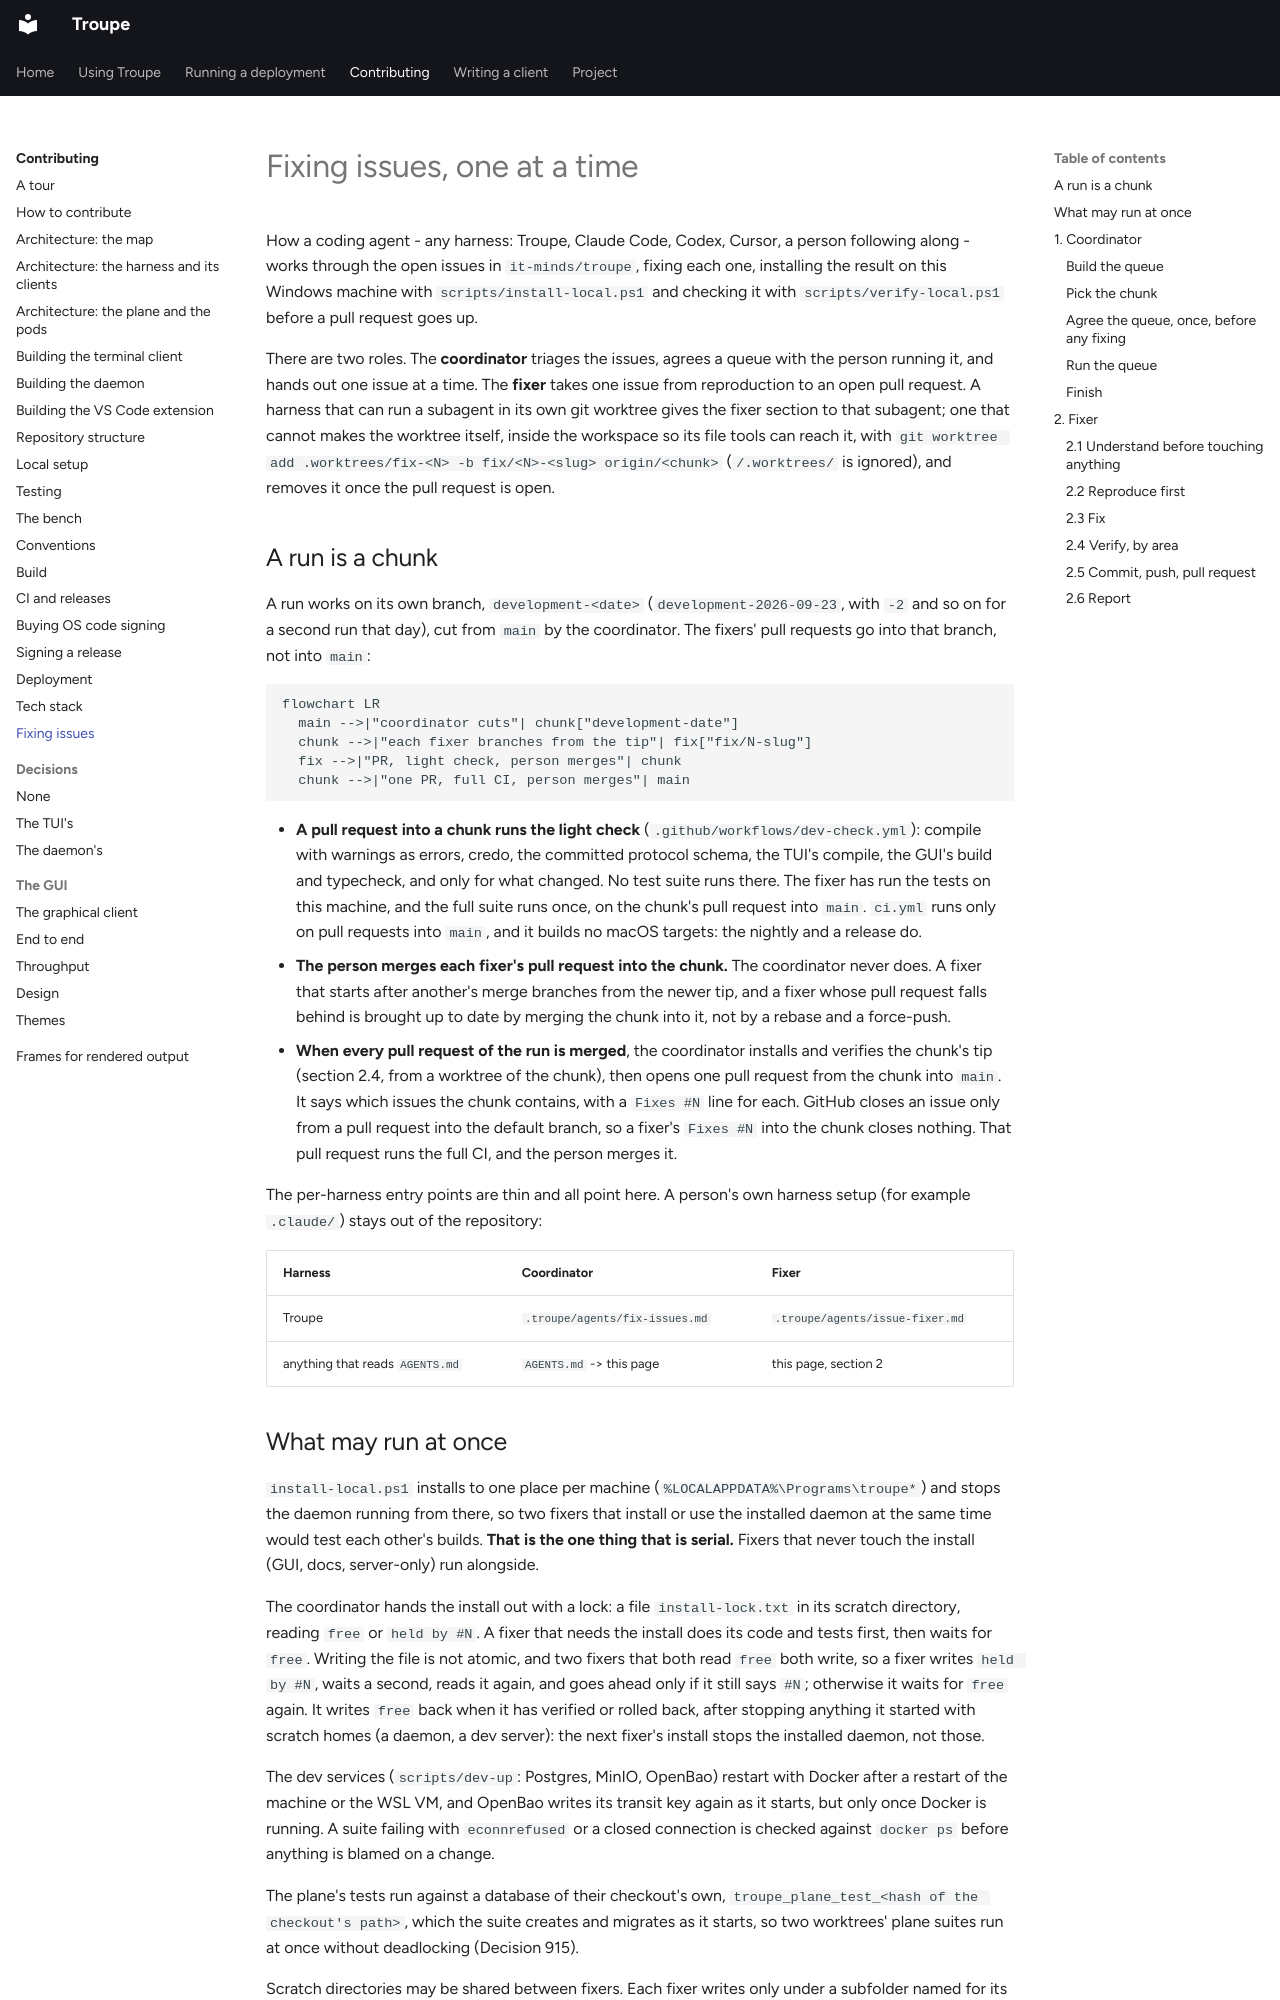

repository: it-minds/troupe · page: developer/fixing-issues/index.html · generator: mkdocs

# Fixing issues, one at a time

How a coding agent - any harness: Troupe, Claude Code, Codex, Cursor, a person following
along - works through the open issues in `it-minds/troupe`, fixing each one, installing
the result on this Windows machine with `scripts/install-local.ps1` and checking it with
`scripts/verify-local.ps1` before a pull request goes up.

There are two roles. The **coordinator** triages the issues, agrees a queue with the
person running it, and hands out one issue at a time. The **fixer** takes one issue from
reproduction to an open pull request. A harness that can run a subagent in its own git
worktree gives the fixer section to that subagent; one that cannot makes the worktree
itself, inside the workspace so its file tools can reach it, with
`git worktree add .worktrees/fix-<N> -b fix/<N>-<slug> origin/<chunk>` (`/.worktrees/` is
ignored), and removes it once the pull request is open.

## A run is a chunk

A run works on its own branch, `development-<date>` (`development-2026-09-23`, with `-2`
and so on for a second run that day), cut from `main` by the coordinator. The fixers'
pull requests go into that branch, not into `main`:

```mermaid
flowchart LR
  main -->|"coordinator cuts"| chunk["development-date"]
  chunk -->|"each fixer branches from the tip"| fix["fix/N-slug"]
  fix -->|"PR, light check, person merges"| chunk
  chunk -->|"one PR, full CI, person merges"| main
```

- **A pull request into a chunk runs the light check** (`.github/workflows/dev-check.yml`):
  compile with warnings as errors, credo, the committed protocol schema, the TUI's
  compile, the GUI's build and typecheck, and only for what changed. No test suite runs
  there. The fixer has run the tests on this machine, and the full suite runs once, on
  the chunk's pull request into `main`. `ci.yml` runs only on pull requests into `main`,
  and it builds no macOS targets: the nightly and a release do.
- **The person merges each fixer's pull request into the chunk.** The coordinator never
  does. A fixer that starts after another's merge branches from the newer tip, and a
  fixer whose pull request falls behind is brought up to date by merging the chunk into
  it, not by a rebase and a force-push.
- **When every pull request of the run is merged**, the coordinator installs and verifies
  the chunk's tip (section 2.4, from a worktree of the chunk), then opens one pull request
  from the chunk into `main`. It says which issues the chunk contains, with a
  `Fixes #N` line for each. GitHub closes an issue only from a pull request into the
  default branch, so a fixer's `Fixes #N` into the chunk closes nothing. That pull request
  runs the full CI, and the person merges it.

The per-harness entry points are thin and all point here. A person's own harness setup (for example `.claude/`) stays out of the repository:

| Harness | Coordinator | Fixer |
| --- | --- | --- |
| Troupe | `.troupe/agents/fix-issues.md` | `.troupe/agents/issue-fixer.md` |
| anything that reads `AGENTS.md` | `AGENTS.md` -> this page | this page, section 2 |
